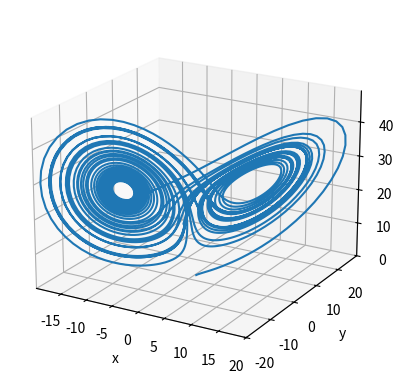

Write the Python code that produced this figure.
import numpy as np
import matplotlib.pyplot as plt
from scipy.integrate import odeint

# Parameters for the Lorenz system
a = 10.0
b = 28.0
c = 8.0 / 3.0

# Define the differential equations
def f(state, t):
    x, y, z = state         # Unpack the state vector
    return a * (y - x), x * (b - z) - y, x * y - c * z 

# Initial state and time points
state0 = [1.0, 1.0, 1.0]
t = np.arange(0.0, 40.0, 0.01)

# Integrate the Lorenz equations
states = odeint(f, state0, t)

# Create a 3D plot
fig = plt.figure()
ax = fig.add_subplot(111, projection = "3d")
ax.plot(states[:, 0], states[:, 1], states[:, 2])
ax.view_init(elev = 20, azim = -60)

# Set axis limits to zoom in
ax.set_xlim([-19.9, 20]) 
ax.set_ylim([-20, 29])
ax.set_zlim([0, 49])   

ax.set_xlabel('x')
ax.set_ylabel('y')
ax.set_zlabel('z')
plt.show()
